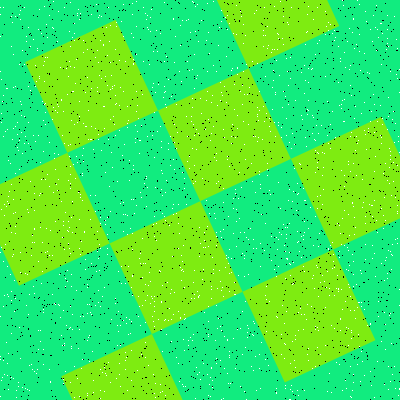

The data file committed next to this chart (first rows):
Type, X, Y
Salt, 361, 302
Salt, 222, 287
Salt, 178, 223
Salt, 180, 45
Salt, 387, 180
Salt, 381, 137
Salt, 46, 24
Salt, 290, 363
Salt, 52, 27
Salt, 276, 392
Salt, 104, 287
Salt, 11, 184
Salt, 29, 294
Salt, 394, 16
Salt, 65, 278
Salt, 244, 255
Salt, 45, 112
Salt, 128, 266
Salt, 224, 368
Salt, 70, 253
Salt, 131, 380
Salt, 229, 351
Salt, 318, 296
Salt, 253, 136
Salt, 307, 31
Salt, 119, 363
Salt, 196, 78
Salt, 18, 386
Salt, 259, 368
Salt, 38, 29
Salt, 286, 118
Salt, 348, 328
Salt, 278, 34
Salt, 17, 122
Salt, 312, 368
Salt, 95, 128
Salt, 237, 115
Salt, 282, 107
Salt, 210, 396
Salt, 274, 49
Salt, 353, 374
Salt, 120, 386
Salt, 113, 116
Salt, 39, 78
Salt, 291, 385
Salt, 25, 136
Salt, 53, 192
Salt, 340, 319
Salt, 14, 280
Salt, 390, 251
Salt, 292, 391
Salt, 131, 287
Salt, 156, 223
Salt, 348, 284
Salt, 173, 214
Salt, 181, 81
Salt, 167, 282
Salt, 5, 131
Salt, 0, 252
Salt, 11, 300
... 3,140 more rows
